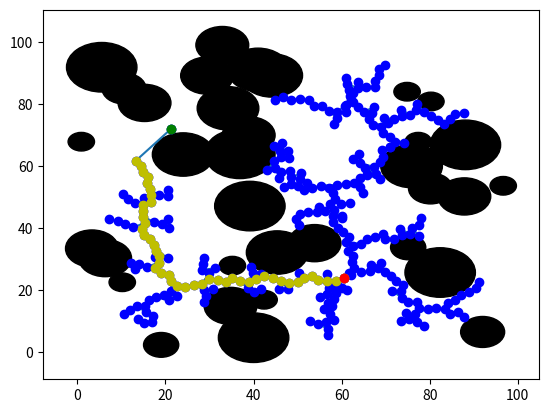

Write the Python code that produced this figure.
import random
import math
import copy
import numpy as np
import matplotlib.pyplot as plt

from matplotlib.patches import Circle
from matplotlib.collections import LineCollection

#  Edit citations 
tree = []

# children = {q_init : []}

def check_collision(q_new, closest_neighbor,circle_collection,dist_min, flag = 0):
    for circ in circle_collection:
            x3 = circ.center[0]
            y3 = circ.center[1]

            # checking if either of the points lie inside the circle
            if((q_new[0] - x3)**2 + (q_new[1]-y3)**2 - (circ.radius)**2 < 0):
                flag = 1
                break
            if((closest_neighbor[0]-x3)**2 + (closest_neighbor[1]-y3)**2 - (circ.radius)**2 < 0):
                flag = 1
                break

############ Begin_Citation [4] ##############
            u = (((x3 - closest_neighbor[0])*(q_new[0]-closest_neighbor[0])) + ((y3 - closest_neighbor[1])*(q_new[1]-closest_neighbor[1])))/(dist_min)**2
            n_x = closest_neighbor[0] + u*(q_new[0]-closest_neighbor[0])
            n_y = closest_neighbor[1] + u*(q_new[1]-closest_neighbor[1])
############ End_Citation [4] ###############

############ Begin_Citation [5] ################
            if(0<=u<=1):
                normal_dist = math.sqrt((n_x - x3)**2 + (n_y - y3)**2) 
            else:
                closest_c = math.sqrt((x3 - closest_neighbor[0])**2 + (y3 - closest_neighbor[1])**2)
                q_c = math.sqrt((x3 - q_new[0])**2 + (y3 - q_new[1])**2)
                normal_dist = min(closest_c,q_c)

############# End_Citation [5] #################
            if(normal_dist < circ.radius):
                flag = 1
                break
                # Add logic for calculating new q_new
    return flag


def algo_rrt(q_init, K, D = 100, delta = 2):
    random.seed(None)

    def gen_random_circle():
        x = random.random()*100
        y = random.random()*100
        r = random.randint(3,8)
################ Begin_Citation [6] ###########################
        return Circle((x,y),r, color='black'),x,y
################ End_Citation [6] ##############################

    fig,ax = plt.subplots()

    start = (random.random()*100,random.random()*100)
    end = (random.random()*100, random.random()*100)
    plt.plot(start[0],start[1],'ro')
    plt.plot(end[0],end[1],'go')

    circle_collection = []

    for i in range(0,35):
        circle = gen_random_circle()
        if(math.sqrt((start[0] - circle[1])**2 + (start[1] - circle[2])**2) < circle[0].get_radius()):
            circle = gen_random_circle()
        if(math.sqrt((end[0] - circle[1])**2 + (end[1] - circle[2])**2) < circle[0].get_radius()):
            circle = gen_random_circle()
        else:
            circle_collection.append(circle[0])
            ax.add_patch(circle[0])
    ax.autoscale()
    # plt.show()
    q_init = start # Reassigning q_init a random value
    children = {q_init : []}
    t = 0
    while t < K:
        random.seed(None)
        q_rand = (random.random() * D, random.random() * D)

        if len(tree)<1:
            tree.append(q_init)
            continue

        dist_min = 100000
        closest_neighbor = 0
        for node in tree:
            check_dist = (q_rand[0]- node[0])**2 + (q_rand[1]- node[1])**2
            if (check_dist < dist_min):
                dist_min = check_dist
                closest_neighbor = copy.deepcopy(node)

        disp_vecX = (q_rand[0] - closest_neighbor[0])/math.sqrt(dist_min) * delta# Multiply with delta if delta is not equal to one
        disp_vecY = (q_rand[1] - closest_neighbor[1])/math.sqrt(dist_min) * delta

        q_new = (closest_neighbor[0] + disp_vecX, closest_neighbor[1] + disp_vecY)

        # Add logic to check for collisions
        # flag = 0
        ret_flag = check_collision(q_new,closest_neighbor,circle_collection, dist_min)

        if(ret_flag == 1):
            continue
        
        tree.append(q_new)
        children[q_new] = []
        if closest_neighbor in children.keys():
            children[closest_neighbor].append(q_new)
        
        # Logic for adding goal to the graph
        if(math.sqrt((end[0] - q_new[0])**2 + (end[1]-q_new[1])**2) < 20):
            dist_end = math.sqrt((end[0] - q_new[0])**2 + (end[1]-q_new[1])**2)
            ret_flag = check_collision(end,q_new,circle_collection,dist_end)
            if(ret_flag == 0):
                tree.append(end)
                children[end] = []
                children[q_new].append(end)
                break
            else:
                continue

        t = t + 1
    branches = []
    collection = []
    for key in children.keys():
        branches.append(key)
        
        for val in children[key]:
            branches.append(val)
            
        collection.append(branches)
        branches = []
    
    line_collection = LineCollection(collection)
    ax.add_collection(line_collection)
    for i in range(0,len(tree)):
        plt.plot(tree[i][0],tree[i][1],'bo')
    plt.plot(end[0],end[1],'go')
    
    
    
    shortest_path = []
    if end in tree:
        end_copy = copy.deepcopy(end)
        while end_copy != start:
            for key,val in children.items():
                if end_copy in val:
                    shortest_path.append(key)
                    end_copy = key
                    break
    
        for i in range(0,len(shortest_path)):
            plt.plot(shortest_path[i][0],shortest_path[i][1],'yo')    
    plt.plot(start[0],start[1],'ro')        
    plt.show()


algo_rrt((50,50),500)

